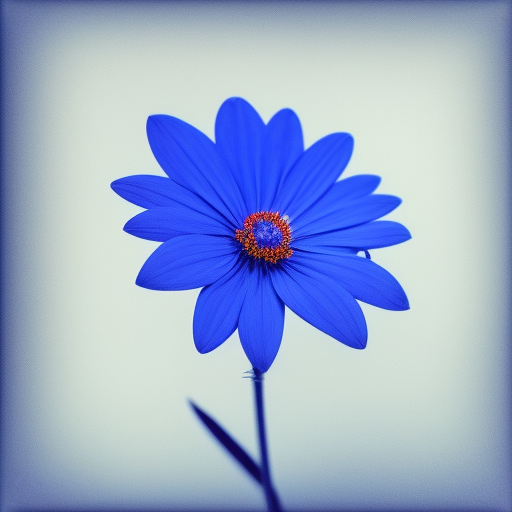
Generation parameters embedded in this image by AUTOMATIC1111 Stable Diffusion web UI or a fork of it (Forge, ...) (PNG 'parameters' text chunk):
blue flower
Steps: 20, Sampler: Euler a, Schedule type: Automatic, CFG scale: 7.5, Seed: 1038150987, Size: 512x512, Model hash: dc4c67171e, Model: synthwavepunk_v2, Version: v1.10.1